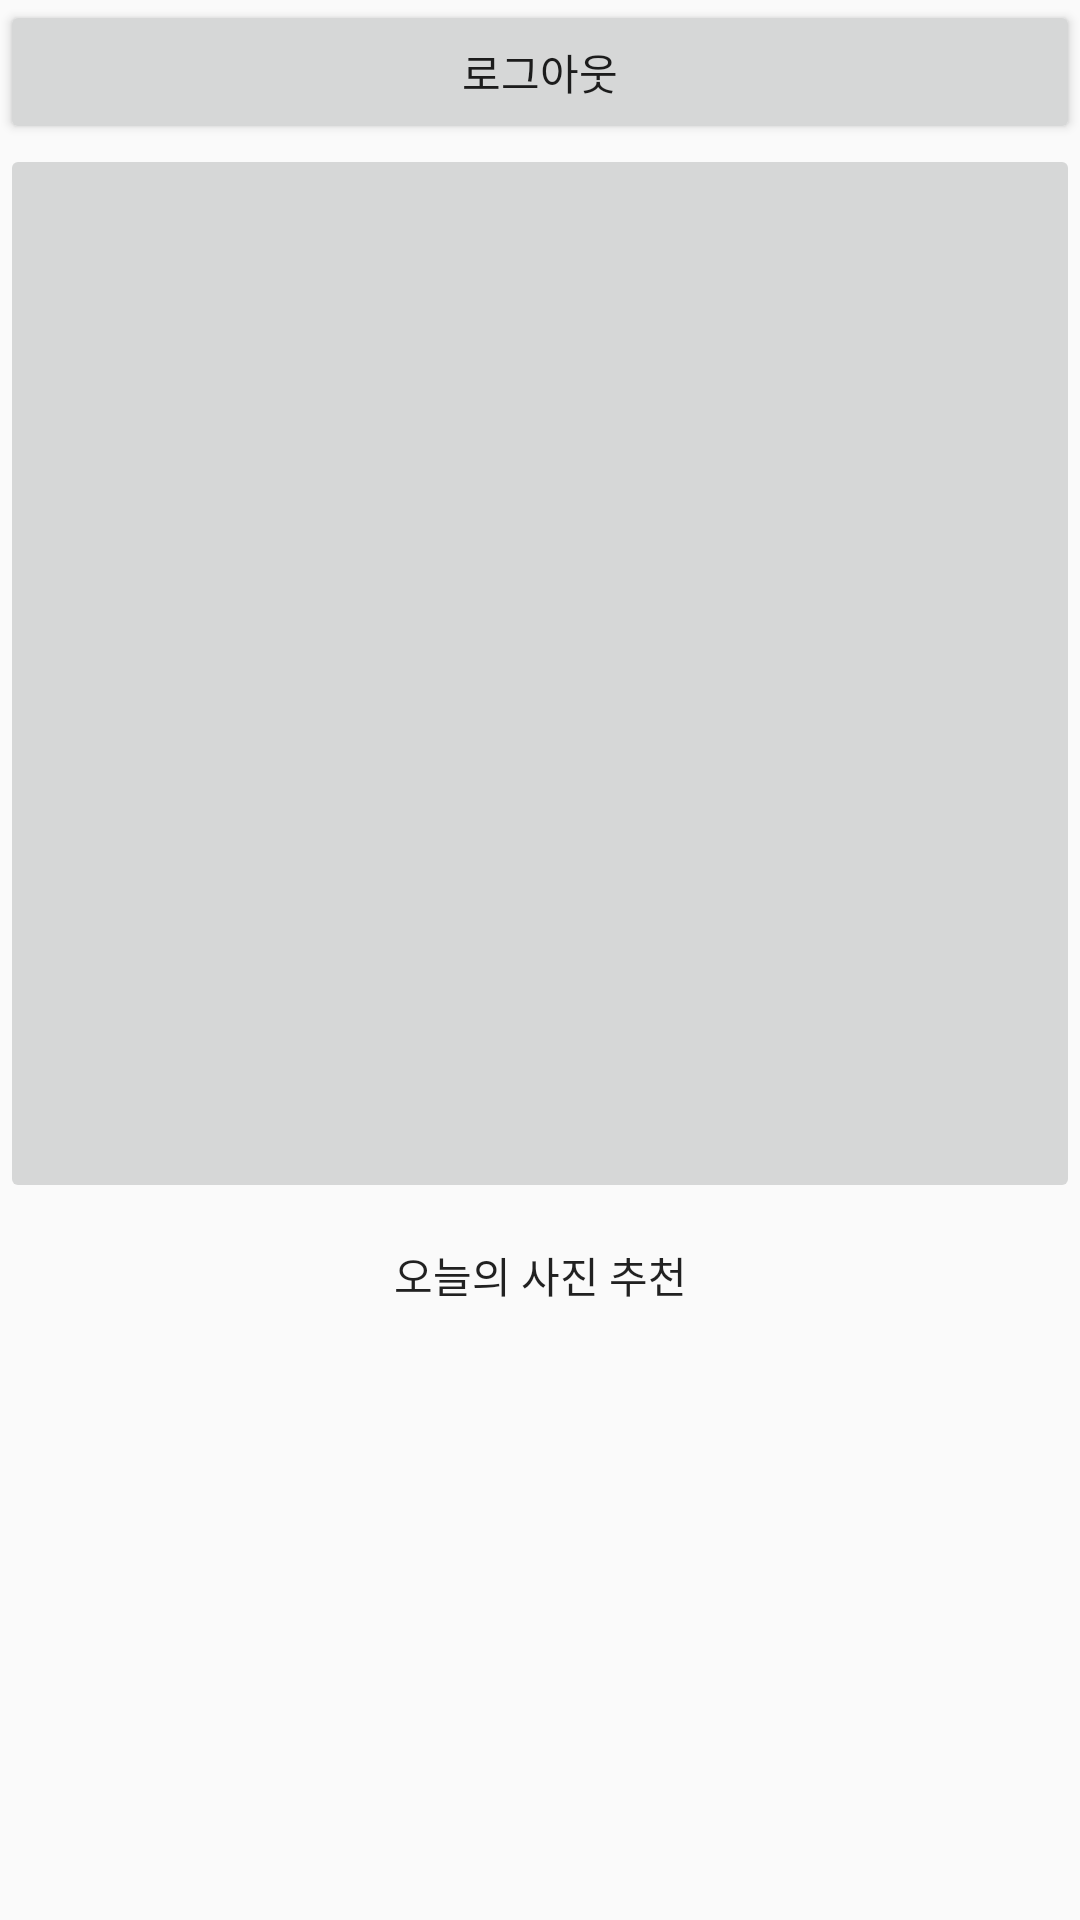

This screen was rendered from an Android layout file. Write that file and the resources it references.
<!-- AndroidManifest.xml: application theme AppTheme -->
<!-- res/layout/activity_main.xml -->
<?xml version="1.0" encoding="utf-8"?>
<android.support.v4.widget.NestedScrollView
    xmlns:android="http://schemas.android.com/apk/res/android"
    xmlns:app="http://schemas.android.com/apk/res-auto"
    android:layout_width="match_parent"
    android:layout_height="wrap_content">

    // android:descendantFocusability="blocksDescendants" 자식뷰의 포커싱을 막아줌
    <LinearLayout
        android:descendantFocusability="blocksDescendants"
        android:layout_width="match_parent"
        android:layout_height="wrap_content"
        android:orientation="vertical">

        <Button
            android:id="@+id/Loginout"
            android:layout_width="match_parent"
            android:layout_height="wrap_content"
            android:text="로그아웃" />

        <ImageButton
            android:id="@+id/cameraselect"
            android:layout_width="match_parent"
            android:layout_height="353dp"
            android:scaleType="fitCenter"
            app:srcCompat="@drawable/ic_action_photo" />

        <LinearLayout
            android:layout_width="match_parent"
            android:layout_height="wrap_content"
            android:orientation="horizontal">

            <Button
                android:id="@+id/button3"
                android:layout_width="wrap_content"
                android:layout_height="wrap_content"
                android:layout_weight="1"
                android:background="@drawable/common_google_signin_btn_icon_light_normal_background"
                android:text="오늘의 사진 추천" />

        </LinearLayout>

        <android.support.v7.widget.RecyclerView
            android:id="@+id/recyclerview"
            android:layout_width="match_parent"
            android:layout_height="wrap_content"
            android:layout_marginLeft="10dp"
            android:layout_marginRight="10dp"
            android:overScrollMode="never"
            android:scrollbars="none" >

        </android.support.v7.widget.RecyclerView>
    </LinearLayout>
</android.support.v4.widget.NestedScrollView>
<!-- resources referenced by this layout -->
<resources>
  <style name="AppTheme" parent="Theme.AppCompat.Light.DarkActionBar">
          
          <item name="colorPrimary">@color/colorPrimary</item>
          <item name="colorPrimaryDark">@color/colorPrimaryDark</item>
          <item name="colorAccent">@color/colorAccent</item>
  
          <item name="android:windowFullscreen">true</item>
          <item name="windowActionBar">false</item>
          <item name="windowNoTitle">true</item>
      </style>
  <color name="colorPrimary">#FFFFFF</color>
  <color name="colorPrimaryDark">#F4F2B4</color>
  <color name="colorAccent">#000000</color>
</resources>
